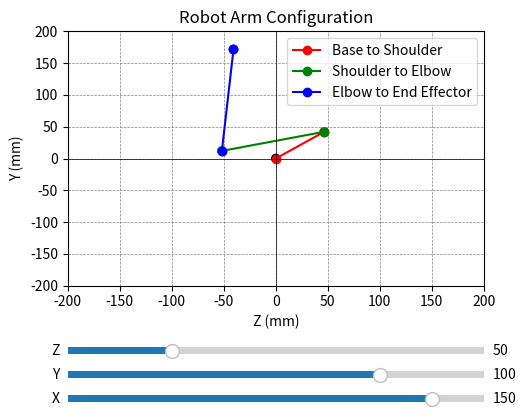

Python code for this plot:
import numpy as np
import matplotlib.pyplot as plt
from matplotlib.widgets import Slider
from math import atan2, sqrt, degrees, radians, sin, cos, pi

# Define the given lengths
base_height = 30
shoulder_offset_y = 42
shoulder_offset_z = 46.5
h1 = 26.19
h2 = 102.88
V1 = 95
h3 = 33
end_effector_length = 160

# Function to validate if (x, y) is within the valid range
def is_valid_xy(x, y):
    r = sqrt(x ** 2 + y ** 2)
    return r > V1

# Inverse Kinematics Solver
def move_to_position_cart(x, y, z):
    if not is_valid_xy(x, y):
        print(f"Error: The provided x, y coordinates ({x}, {y}) result in a planar distance r that is less than or equal to V1 ({V1}).")
        print("Please provide coordinates such that the distance from the origin in the xy-plane is greater than V1.")
        return [0, 0, 0]  # Return a default position

    # Adjust coordinates for the shoulder position
    y -= shoulder_offset_y
    z -= base_height + shoulder_offset_z

    # Calculate the planar distance from the shoulder joint
    r = sqrt(x ** 2 + y ** 2)

    # Distance from the shoulder joint to the end-effector in the xy-plane
    d_xy = sqrt(r ** 2 - V1 ** 2)

    # Height difference between shoulder and end-effector
    d_z = z - h1 - h3

    # Calculate joint angles using inverse kinematics
    try:
        theta1 = atan2(y, x)  # Base rotation angle
        D = (d_xy ** 2 + d_z ** 2 - h2 ** 2 - end_effector_length ** 2) / (2 * h2 * end_effector_length)

        if D < -1 or D > 1:
            print(f"Error: D is out of range for acos, D: {D}.")
            return [0, 0, 0]  # Return a default position

        theta3 = atan2(sqrt(1 - D ** 2), D)  # Elbow angle

        alpha = atan2(d_z, d_xy)
        beta = atan2(end_effector_length * sin(theta3), h2 + end_effector_length * cos(theta3))
        theta2 = alpha - beta  # Shoulder angle

    except ValueError as e:
        print(f"Error: {e}")
        return [0, 0, 0]  # Return a default position

    # Adjust angles to degrees
    theta1 = degrees(theta1)
    theta2 = degrees(theta2)
    theta3 = degrees(theta3)

    # Return the calculated angles
    return [round(theta1), round(theta2), round(theta3)]

# Function to calculate joint positions based on angles
def calculate_joint_positions(theta1, theta2, theta3):
    theta1 = radians(theta1)
    theta2 = radians(theta2)
    theta3 = radians(theta3)

    # Shoulder position
    shoulder_y = shoulder_offset_y
    shoulder_z = shoulder_offset_z

    # Elbow position
    elbow_y = shoulder_y + h2 * cos(theta2)
    elbow_z = shoulder_z + h2 * sin(theta2)

    # End-effector position
    end_effector_y = elbow_y + end_effector_length * cos(theta2 + theta3)
    end_effector_z = elbow_z + end_effector_length * sin(theta2 + theta3)

    return (shoulder_y, shoulder_z), (elbow_y, elbow_z), (end_effector_y, end_effector_z)

# Function to visualize the robot
def visualize_robot(theta1, theta2, theta3):
    shoulder, elbow, end_effector = calculate_joint_positions(theta1, theta2, theta3)

    plt.clf()
    plt.plot([0, shoulder[1]], [0, shoulder[0]], 'ro-', label='Base to Shoulder')
    plt.plot([shoulder[1], elbow[1]], [shoulder[0], elbow[0]], 'go-', label='Shoulder to Elbow')
    plt.plot([elbow[1], end_effector[1]], [elbow[0], end_effector[0]], 'bo-', label='Elbow to End Effector')
    plt.scatter([0, shoulder[1], elbow[1], end_effector[1]], [0, shoulder[0], elbow[0], end_effector[0]],
                color=['black', 'red', 'green', 'blue'])
    plt.xlim(-200, 200)
    plt.ylim(-200, 200)
    plt.axhline(0, color='black', linewidth=0.5)
    plt.axvline(0, color='black', linewidth=0.5)
    plt.grid(color='gray', linestyle='--', linewidth=0.5)
    plt.legend()
    plt.title('Robot Arm Configuration')
    plt.xlabel('Z (mm)')
    plt.ylabel('Y (mm)')
    plt.draw()

# Interactive plot with sliders
fig, ax = plt.subplots()
plt.subplots_adjust(left=0.25, bottom=0.35)

# Initial coordinates
x = 150
y = 100
z = 50

# Initial plot
angles = move_to_position_cart(x, y, z)
if angles != [0, 0, 0]:
    visualize_robot(*angles)
else:
    print("Invalid configuration.")

# Create sliders
axcolor = 'lightgoldenrodyellow'
ax_x = plt.axes([0.25, 0.1, 0.65, 0.03], facecolor=axcolor)
ax_y = plt.axes([0.25, 0.15, 0.65, 0.03], facecolor=axcolor)
ax_z = plt.axes([0.25, 0.2, 0.65, 0.03], facecolor=axcolor)

s_x = Slider(ax_x, 'X', -200, 200, valinit=x)
s_y = Slider(ax_y, 'Y', -200, 200, valinit=y)
s_z = Slider(ax_z, 'Z', 0, 200, valinit=z)

# Update function for sliders
def update(val):
    x = s_x.val
    y = s_y.val
    z = s_z.val
    angles = move_to_position_cart(x, y, z)
    if angles != [0, 0, 0]:
        visualize_robot(*angles)
    else:
        print("Invalid configuration.")

s_x.on_changed(update)
s_y.on_changed(update)
s_z.on_changed(update)

plt.show()
